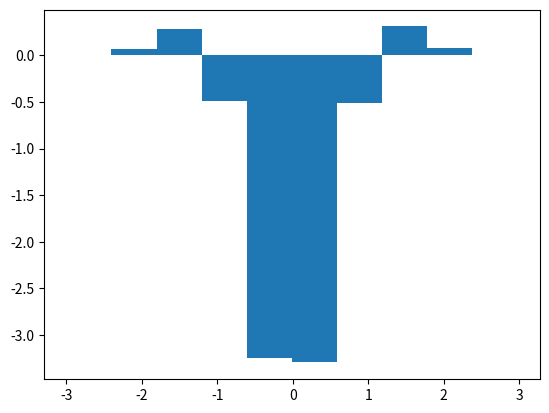

Source code (Python):
import math
import numpy as np
import matplotlib.pyplot as plt

# choose two SHO energy levels
n1 = 10
n2 = 0

# bounds of discretized position space
left = -3
right = 3

# step size
dx = 0.025

#########################################################

# dimension of discretized position space
D = int((right-left)/dx)

# construct the phi and psi matrices
psi = []
phi = []
domain = []

# make hermite polynomial objects
n1_arr = [0]*(n1+1)
n1_arr[-1] = 1
n2_arr = [0]*(n2+1)
n2_arr[-1] = 1
herm1 = np.polynomial.hermite.Hermite(n1_arr,[left,right])
herm2 = np.polynomial.hermite.Hermite(n2_arr,[left,right])
herm1_arr = herm1.linspace(n=D)[1]
herm2_arr = herm2.linspace(n=D)[1]

# psi and phi's norm-squareds, so i can normalize later
norm1 = 10
norm2 = 10

x = left
for i in range(D):
    domain.append(x)
    psi.append(math.exp(-1*x*x)*herm1_arr[i])
    phi.append(math.exp(-1*x*x)*herm2_arr[i])
    norm1 += psi[i]*psi[i]
    norm2 += phi[i]*phi[i]
    x += dx
# normalize
psiN = [x*(1/math.sqrt(norm1)) for x in psi]
phiN = [x*(1/math.sqrt(norm2)) for x in phi]

psi = psiN
phi = phiN

plt.hist(domain,weights=psi)
plt.show()